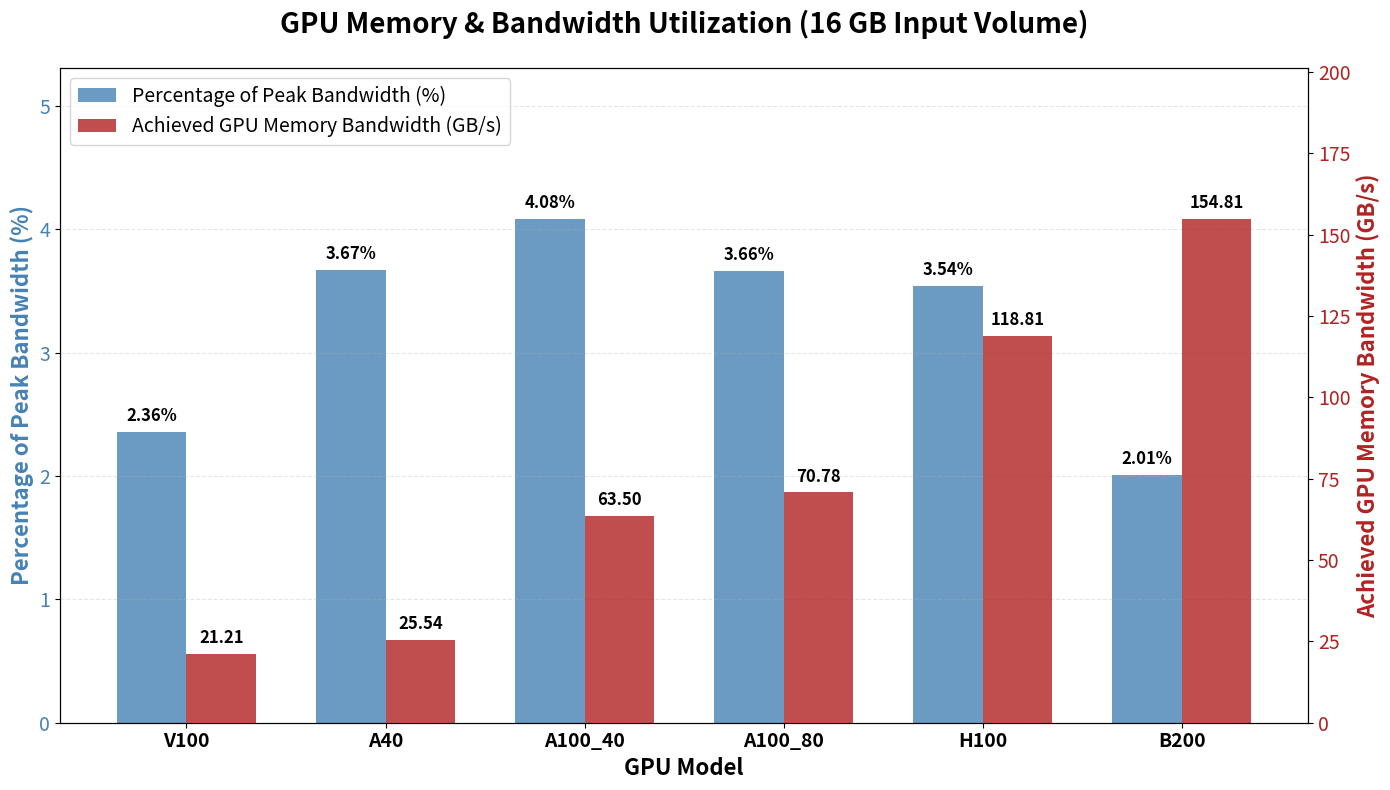

The matplotlib source for this figure:
import matplotlib.pyplot as plt
import numpy as np
import pandas as pd

data = {
    'GPU': ['V100', 'A40', 'A100_40', 'A100_80', 'H100', 'B200'],
    'Utilization': [40.1, 62.4, 69.4, 62.2, 60.2, 34.2],
    'Bandwidth': [360.6, 434.1, 1079.5, 1203.2, 2019.7, 2631.8]
}

df = pd.DataFrame(data)

df['Alg_Utilization'] = df['Utilization'] / 17
df['Alg_Bandwidth'] = df['Bandwidth'] / 17

TITLE_SIZE = 20
LABEL_SIZE = 16
TICK_SIZE = 14
ANNOTATION_SIZE = 12
LEGEND_SIZE = 14

fig, ax1 = plt.subplots(figsize=(14, 8))
x = np.arange(len(df['GPU']))
width = 0.35 

bars1 = ax1.bar(x - width/2, df['Alg_Utilization'], width, color='steelblue', alpha=0.8, label='Percentage of Peak Bandwidth (%)')
ax1.set_ylabel('Percentage of Peak Bandwidth (%)', fontweight='bold', color='steelblue', fontsize=LABEL_SIZE)
ax1.set_ylim(0, max(df['Alg_Utilization']) * 1.3)
ax1.tick_params(axis='y', labelcolor='steelblue', labelsize=TICK_SIZE)

ax2 = ax1.twinx()
bars2 = ax2.bar(x + width/2, df['Alg_Bandwidth'], width, color='firebrick', alpha=0.8, label='Achieved GPU Memory Bandwidth (GB/s)')
ax2.set_ylabel('Achieved GPU Memory Bandwidth (GB/s)', color='firebrick', fontweight='bold', fontsize=LABEL_SIZE)
ax2.tick_params(axis='y', labelcolor='firebrick', labelsize=TICK_SIZE)
ax2.set_ylim(0, max(df['Alg_Bandwidth']) * 1.3)

ax1.set_xticks(x)
ax1.set_xticklabels(df['GPU'], fontweight='bold', fontsize=TICK_SIZE)
ax1.set_xlabel('GPU Model', fontweight='bold', fontsize=LABEL_SIZE)
ax1.grid(axis='y', linestyle='--', alpha=0.3)

def autolabel(rects, ax, unit="", fontsize=10):
    for rect in rects:
        height = rect.get_height()
        ax.annotate(f'{height:.2f}{unit}',
                    xy=(rect.get_x() + rect.get_width() / 2, height),
                    xytext=(0, 5), textcoords="offset points",
                    ha='center', va='bottom', fontweight='bold', fontsize=fontsize)

autolabel(bars1, ax1, "%", fontsize=ANNOTATION_SIZE)
autolabel(bars2, ax2, fontsize=ANNOTATION_SIZE)

lines, labels = ax1.get_legend_handles_labels()
lines2, labels2 = ax2.get_legend_handles_labels()
ax1.legend(lines + lines2, labels + labels2, loc='upper left', fontsize=LEGEND_SIZE)

plt.title('GPU Memory & Bandwidth Utilization (16 GB Input Volume)', fontsize=TITLE_SIZE, fontweight='bold', pad=25)
fig.tight_layout()
plt.savefig('updated_gpu_utilization.png', dpi=300)
plt.show()
